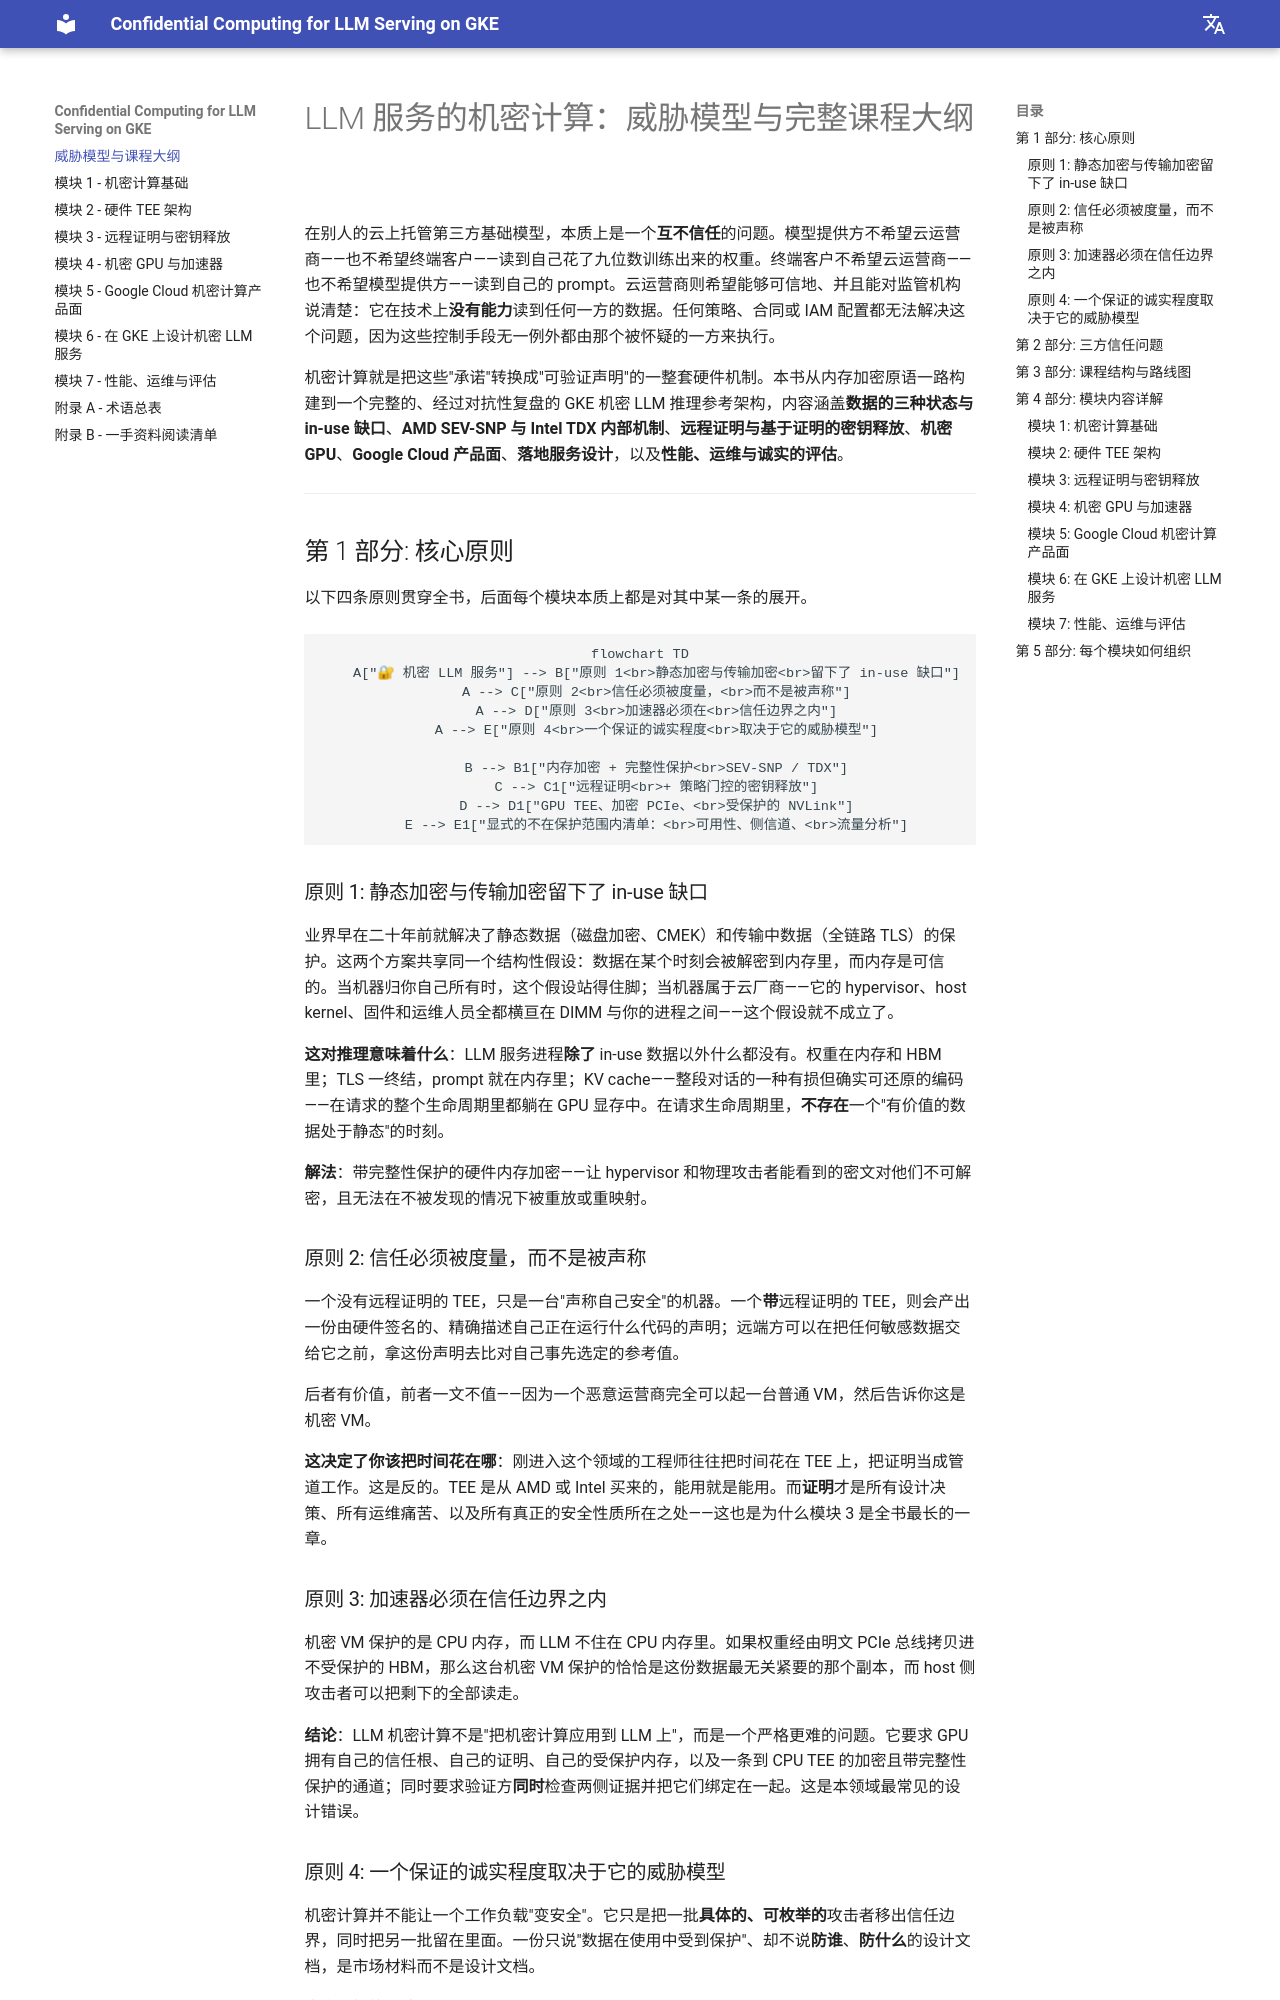

repository: Marinette101/llm-cc-in-k8s · page: zh/index.html · generator: mkdocs

# LLM 服务的机密计算：威胁模型与完整课程大纲

在别人的云上托管第三方基础模型，本质上是一个**互不信任**的问题。模型提供方不希望云运营商——也不希望终端客户——读到自己花了九位数训练出来的权重。终端客户不希望云运营商——也不希望模型提供方——读到自己的 prompt。云运营商则希望能够可信地、并且能对监管机构说清楚：它在技术上**没有能力**读到任何一方的数据。任何策略、合同或 IAM 配置都无法解决这个问题，因为这些控制手段无一例外都由那个被怀疑的一方来执行。

机密计算就是把这些"承诺"转换成"可验证声明"的一整套硬件机制。本书从内存加密原语一路构建到一个完整的、经过对抗性复盘的 GKE 机密 LLM 推理参考架构，内容涵盖**数据的三种状态与 in-use 缺口**、**AMD SEV-SNP 与 Intel TDX 内部机制**、**远程证明与基于证明的密钥释放**、**机密 GPU**、**Google Cloud 产品面**、**落地服务设计**，以及**性能、运维与诚实的评估**。

---

## 第 1 部分: 核心原则

以下四条原则贯穿全书，后面每个模块本质上都是对其中某一条的展开。

```mermaid
flowchart TD
    A["🔐 机密 LLM 服务"] --> B["原则 1<br>静态加密与传输加密<br>留下了 in-use 缺口"]
    A --> C["原则 2<br>信任必须被度量，<br>而不是被声称"]
    A --> D["原则 3<br>加速器必须在<br>信任边界之内"]
    A --> E["原则 4<br>一个保证的诚实程度<br>取决于它的威胁模型"]

    B --> B1["内存加密 + 完整性保护<br>SEV-SNP / TDX"]
    C --> C1["远程证明<br>+ 策略门控的密钥释放"]
    D --> D1["GPU TEE、加密 PCIe、<br>受保护的 NVLink"]
    E --> E1["显式的不在保护范围内清单：<br>可用性、侧信道、<br>流量分析"]
```

### 原则 1: 静态加密与传输加密留下了 in-use 缺口

业界早在二十年前就解决了静态数据（磁盘加密、CMEK）和传输中数据（全链路 TLS）的保护。这两个方案共享同一个结构性假设：数据在某个时刻会被解密到内存里，而内存是可信的。当机器归你自己所有时，这个假设站得住脚；当机器属于云厂商——它的 hypervisor、host kernel、固件和运维人员全都横亘在 DIMM 与你的进程之间——这个假设就不成立了。

**这对推理意味着什么**：LLM 服务进程**除了** in-use 数据以外什么都没有。权重在内存和 HBM 里；TLS 一终结，prompt 就在内存里；KV cache——整段对话的一种有损但确实可还原的编码——在请求的整个生命周期里都躺在 GPU 显存中。在请求生命周期里，**不存在**一个"有价值的数据处于静态"的时刻。

**解法**：带完整性保护的硬件内存加密——让 hypervisor 和物理攻击者能看到的密文对他们不可解密，且无法在不被发现的情况下被重放或重映射。

### 原则 2: 信任必须被度量，而不是被声称

一个没有远程证明的 TEE，只是一台"声称自己安全"的机器。一个**带**远程证明的 TEE，则会产出一份由硬件签名的、精确描述自己正在运行什么代码的声明；远端方可以在把任何敏感数据交给它之前，拿这份声明去比对自己事先选定的参考值。

后者有价值，前者一文不值——因为一个恶意运营商完全可以起一台普通 VM，然后告诉你这是机密 VM。

**这决定了你该把时间花在哪**：刚进入这个领域的工程师往往把时间花在 TEE 上，把证明当成管道工作。这是反的。TEE 是从 AMD 或 Intel 买来的，能用就是能用。而**证明**才是所有设计决策、所有运维痛苦、以及所有真正的安全性质所在之处——这也是为什么模块 3 是全书最长的一章。

### 原则 3: 加速器必须在信任边界之内

机密 VM 保护的是 CPU 内存，而 LLM 不住在 CPU 内存里。如果权重经由明文 PCIe 总线拷贝进不受保护的 HBM，那么这台机密 VM 保护的恰恰是这份数据最无关紧要的那个副本，而 host 侧攻击者可以把剩下的全部读走。

**结论**：LLM 机密计算不是"把机密计算应用到 LLM 上"，而是一个严格更难的问题。它要求 GPU 拥有自己的信任根、自己的证明、自己的受保护内存，以及一条到 CPU TEE 的加密且带完整性保护的通道；同时要求验证方**同时**检查两侧证据并把它们绑定在一起。这是本领域最常见的设计错误。

### 原则 4: 一个保证的诚实程度取决于它的威胁模型

机密计算并不能让一个工作负载"变安全"。它只是把一批**具体的、可枚举的**攻击者移出信任边界，同时把另一批留在里面。一份只说"数据在使用中受到保护"、却不说**防谁**、**防什么**的设计文档，是市场材料而不是设计文档。

**本书坚持的纪律**：书中每一个架构后面都跟一份显式清单，列出仍然暴露的东西——可用性、请求时序与流量特征、密文侧信道、客户自己的客户端完全可以记录明文这一事实，以及产出这个被度量镜像的供应链。模块 6 的最后一节存在的唯一目的，就是把成型的参考架构重新拖回模块 1 的攻击者清单里过一遍，然后明明白白地说清楚：一个拿到 host root 的内部人员**仍然**能做什么。

---
